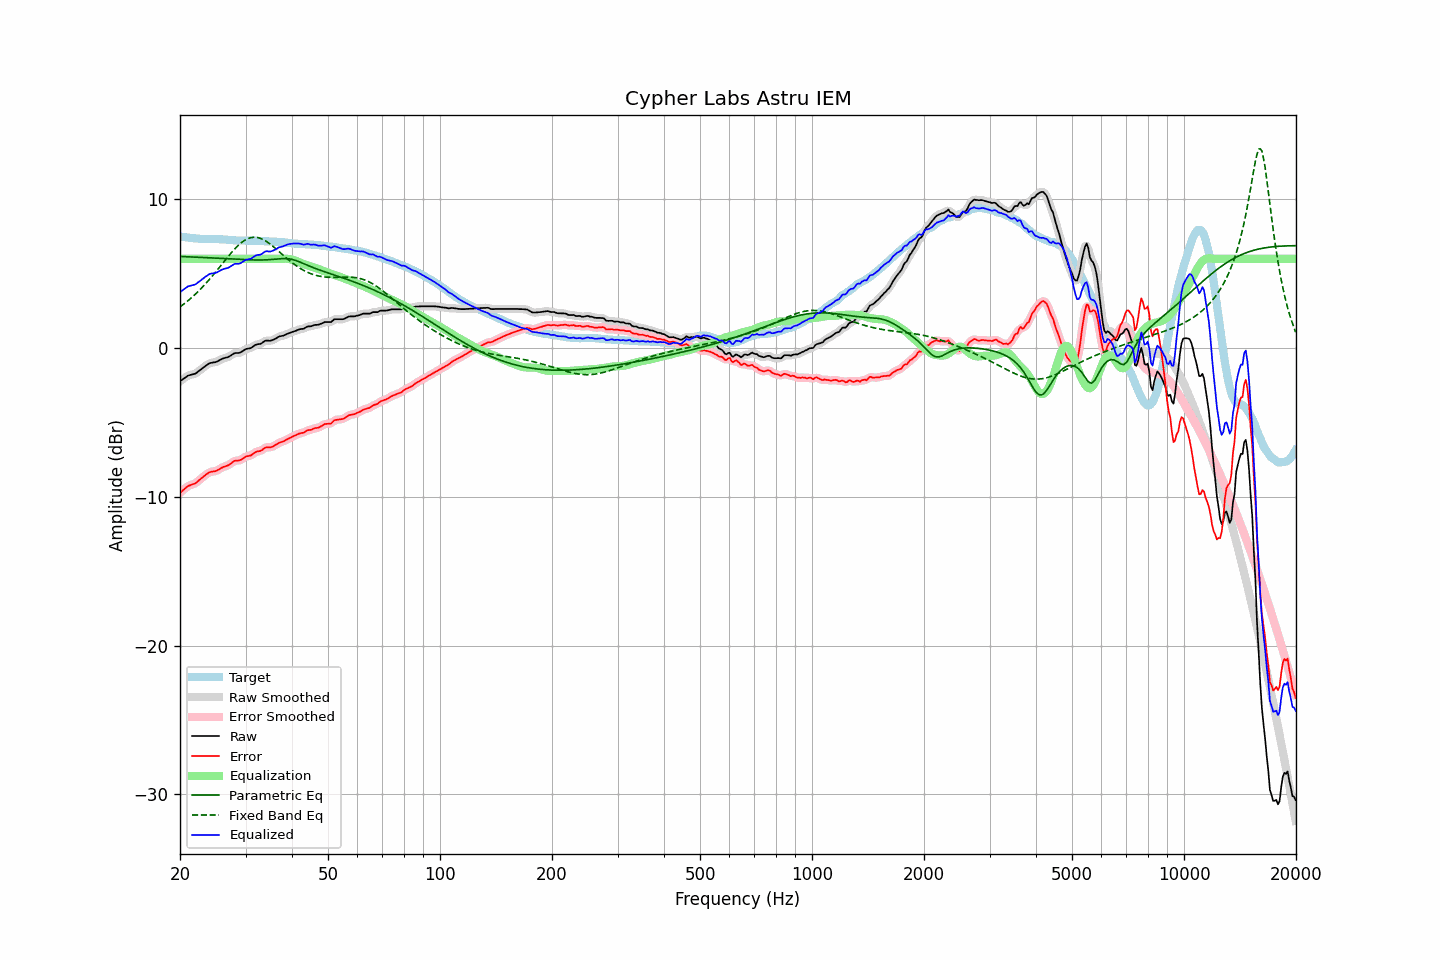

The table this chart was drawn from, first rows:
frequency, raw, error, smoothed, error_smoothed, equalization, parametric_eq, fixed_band_eq, equalized_raw, equalized_smoothed, target
20.00, -2.23, -9.73, -2.24, -9.74, 6.00, 6.16, 2.77, 3.77, 3.76, 7.50
20.20, -2.15, -9.64, -2.15, -9.64, 6.00, 6.16, 2.85, 3.85, 3.85, 7.49
20.40, -2.08, -9.55, -2.07, -9.54, 6.00, 6.15, 2.93, 3.92, 3.93, 7.47
20.61, -2.00, -9.46, -2.00, -9.45, 6.00, 6.15, 3.01, 4.00, 4.00, 7.46
20.81, -1.92, -9.36, -1.92, -9.36, 6.00, 6.14, 3.10, 4.08, 4.08, 7.44
21.02, -1.85, -9.28, -1.86, -9.29, 6.00, 6.14, 3.19, 4.15, 4.14, 7.43
21.23, -1.82, -9.24, -1.82, -9.23, 6.00, 6.13, 3.28, 4.18, 4.18, 7.42
21.44, -1.79, -9.20, -1.79, -9.19, 6.00, 6.13, 3.37, 4.21, 4.21, 7.41
21.66, -1.76, -9.15, -1.77, -9.16, 6.00, 6.12, 3.47, 4.24, 4.23, 7.39
21.87, -1.74, -9.12, -1.73, -9.11, 6.00, 6.12, 3.57, 4.26, 4.27, 7.38
22.09, -1.69, -9.06, -1.68, -9.05, 6.00, 6.11, 3.67, 4.31, 4.32, 7.37
22.31, -1.60, -8.96, -1.61, -8.97, 6.00, 6.11, 3.77, 4.40, 4.39, 7.36
22.54, -1.52, -8.88, -1.52, -8.88, 6.00, 6.10, 3.88, 4.48, 4.48, 7.35
22.76, -1.44, -8.78, -1.44, -8.78, 6.00, 6.10, 3.99, 4.56, 4.56, 7.34
22.99, -1.35, -8.69, -1.35, -8.69, 6.00, 6.09, 4.10, 4.65, 4.65, 7.34
23.22, -1.27, -8.60, -1.27, -8.61, 6.00, 6.09, 4.22, 4.73, 4.73, 7.33
23.45, -1.19, -8.52, -1.19, -8.52, 6.00, 6.08, 4.33, 4.81, 4.81, 7.33
23.69, -1.12, -8.45, -1.11, -8.44, 6.00, 6.07, 4.46, 4.88, 4.89, 7.33
23.92, -1.04, -8.37, -1.05, -8.38, 6.00, 6.07, 4.58, 4.96, 4.95, 7.33
24.16, -1.00, -8.33, -1.01, -8.33, 6.00, 6.06, 4.70, 5.00, 4.99, 7.33
24.40, -0.98, -8.31, -0.98, -8.31, 6.00, 6.06, 4.83, 5.02, 5.02, 7.33
24.65, -0.96, -8.29, -0.97, -8.29, 6.00, 6.05, 4.96, 5.04, 5.03, 7.33
24.89, -0.95, -8.28, -0.94, -8.27, 6.00, 6.05, 5.09, 5.05, 5.06, 7.32
25.14, -0.91, -8.23, -0.91, -8.23, 6.00, 6.04, 5.22, 5.09, 5.09, 7.32
25.39, -0.85, -8.17, -0.85, -8.17, 6.00, 6.03, 5.36, 5.15, 5.15, 7.32
25.65, -0.79, -8.10, -0.79, -8.11, 6.00, 6.03, 5.49, 5.21, 5.21, 7.31
25.91, -0.73, -8.04, -0.74, -8.05, 6.00, 6.02, 5.63, 5.27, 5.26, 7.31
26.16, -0.69, -7.99, -0.69, -8.00, 6.00, 6.02, 5.76, 5.31, 5.31, 7.30
26.43, -0.66, -7.96, -0.66, -7.96, 6.00, 6.01, 5.90, 5.34, 5.34, 7.30
26.69, -0.63, -7.92, -0.63, -7.92, 6.00, 6.00, 6.03, 5.37, 5.37, 7.29
26.96, -0.60, -7.88, -0.59, -7.87, 6.00, 6.00, 6.16, 5.40, 5.41, 7.28
27.23, -0.54, -7.82, -0.54, -7.81, 6.00, 5.99, 6.29, 5.46, 5.46, 7.27
27.50, -0.47, -7.74, -0.47, -7.73, 6.00, 5.99, 6.42, 5.53, 5.53, 7.26
27.77, -0.40, -7.65, -0.40, -7.65, 6.00, 5.98, 6.54, 5.60, 5.60, 7.25
28.05, -0.34, -7.58, -0.36, -7.60, 6.00, 5.98, 6.66, 5.66, 5.64, 7.24
28.33, -0.33, -7.57, -0.34, -7.57, 6.00, 5.97, 6.77, 5.67, 5.66, 7.24
28.62, -0.33, -7.57, -0.33, -7.56, 6.00, 5.96, 6.88, 5.67, 5.67, 7.24
28.90, -0.32, -7.55, -0.31, -7.54, 6.00, 5.96, 6.98, 5.68, 5.69, 7.23
29.19, -0.27, -7.51, -0.27, -7.50, 6.00, 5.95, 7.07, 5.73, 5.73, 7.23
29.48, -0.20, -7.43, -0.20, -7.43, 6.00, 5.95, 7.15, 5.80, 5.80, 7.23
29.78, -0.12, -7.35, -0.13, -7.36, 6.00, 5.94, 7.23, 5.88, 5.87, 7.23
30.08, -0.06, -7.29, -0.07, -7.30, 6.00, 5.94, 7.29, 5.94, 5.93, 7.23
30.38, -0.04, -7.27, -0.04, -7.27, 6.00, 5.94, 7.35, 5.96, 5.96, 7.23
30.68, -0.02, -7.25, -0.02, -7.25, 6.00, 5.93, 7.39, 5.98, 5.98, 7.22
30.99, -0.00, -7.22, 0.01, -7.21, 6.00, 5.93, 7.42, 6.00, 6.01, 7.22
31.30, 0.07, -7.15, 0.07, -7.15, 6.00, 5.93, 7.44, 6.07, 6.07, 7.22
31.61, 0.15, -7.07, 0.14, -7.08, 6.00, 5.92, 7.45, 6.15, 6.14, 7.22
31.93, 0.22, -7.00, 0.21, -7.01, 6.00, 5.92, 7.45, 6.22, 6.21, 7.22
32.24, 0.25, -6.95, 0.24, -6.96, 6.00, 5.92, 7.44, 6.25, 6.24, 7.20
32.57, 0.27, -6.93, 0.27, -6.94, 6.00, 5.92, 7.41, 6.27, 6.27, 7.20
32.89, 0.28, -6.92, 0.29, -6.90, 6.00, 5.92, 7.38, 6.28, 6.29, 7.20
33.22, 0.34, -6.86, 0.35, -6.85, 6.00, 5.92, 7.33, 6.34, 6.35, 7.20
33.55, 0.42, -6.77, 0.42, -6.77, 6.00, 5.92, 7.28, 6.42, 6.42, 7.19
33.89, 0.49, -6.69, 0.47, -6.71, 6.00, 5.93, 7.22, 6.49, 6.47, 7.18
34.23, 0.51, -6.67, 0.50, -6.68, 6.00, 5.93, 7.15, 6.51, 6.50, 7.18
34.57, 0.50, -6.68, 0.50, -6.67, 6.00, 5.94, 7.08, 6.50, 6.50, 7.17
34.92, 0.49, -6.68, 0.50, -6.67, 6.00, 5.95, 7.00, 6.49, 6.50, 7.17
35.27, 0.52, -6.65, 0.52, -6.65, 6.00, 5.95, 6.91, 6.52, 6.52, 7.17
35.62, 0.56, -6.61, 0.56, -6.60, 6.00, 5.96, 6.83, 6.56, 6.56, 7.16
35.97, 0.61, -6.54, 0.61, -6.54, 6.00, 5.97, 6.73, 6.61, 6.61, 7.15
... 635 more rows
